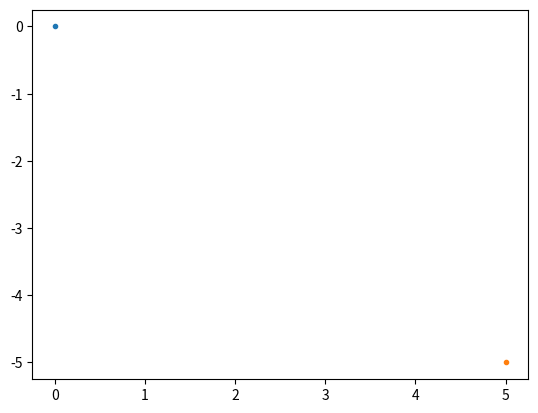

Write Python code to recreate this figure. (Note: this script raises an exception after producing the figure.)
# -*- coding: utf-8 -*-
"""
gefield_ex3.pyプログラム
2次元運動のシミュレーション
電界中の荷電粒子のシミュレーション
matplotlibによるグラフ描画機能付き
"""

# モジュールのインポート
import numpy as np
import matplotlib.pyplot as plt
import math

# 定数
qList = (((0.0, 0.0), 1e10), ((5.0, -5.0), 5e9))    # 電荷の位置と値
tLimit = 100                                 # シミュレーション打ち切り時間
rLimit = 0.1                                    # 距離rの最低値
dt = 0.01                                       # 時刻の刻み幅

e = 1.6e-19                 # 電気素量[C]
e0 = 8.854e-12              # 真空の誘電率
k = 1/ 4 / np.pi / e0
print(k)

# メイン実行部
t = 0.0         # 時刻t
# 電荷位置のプロット
for qi in qList:
    plt.plot(qi[0][0], qi[0][1], ".")

# 係数の入力
vx = float(input('初速度v0xを入力してください: '))
vy = float(input('初速度v0yを入力してください: '))
x = float(input('初期位置xを入力してください: '))
y = float(input('初期位置yを入力してください: '))

# 現在時刻と現在の位置
print('時刻：{0:.7f}, 位置x：{1:.7f}, 位置y：{2:.7f}, 速度x：{3:.7f}, 速度y：{4:.7f}'.format(t, x, y, vx, vy))
# グラフデータに現在位置を追加
xList = [x]
yList = [y]

# 2次元運動の計算
while t < tLimit:           # 打ち切り時間まで計算
    t += dt                 # 時刻の更新
    rmin = float("inf")     # 距離の最小値を初期化（浮動小数点数float型の無限大inf）
    for qi in qList:
        rx = qi[0][0] - x    # 位置rxの計算
        ry = qi[0][1] - y    # 位置ryの計算
        r = math.sqrt(rx * rx + ry * ry)    # 距離rの計算
        if r < rmin:
            rmin = r        # 距離の最小値を更新
        vx += (k*qi[1]*e) * (rx /r /r /r) * dt    # 速度vxの計算
        vy += (k*qi[1]*e) * (ry /r /r /r) * dt    # 速度vyの計算
    x += vx * dt    # 位置xの更新
    y += vy * dt    # 位置yの更新
    # 現在時刻と現在の位置
    print('時刻：{0:.7f}, 位置x：{1:.7f}, 位置y：{2:.7f}, 速度x：{3:.7f}, 速度y：{4:.7f}'.format(t, x, y, vx, vy))
    # グラフデータに現在位置を追加
    xList.append(x)
    yList.append(y)
    if rmin < rLimit:
        break   # 電荷に非常に近づいたら終了

# グラフの表示
plt.plot(xList, yList)  # グラフをプロット
plt.show()
# gefield_ex3.pyプログラムの終わり